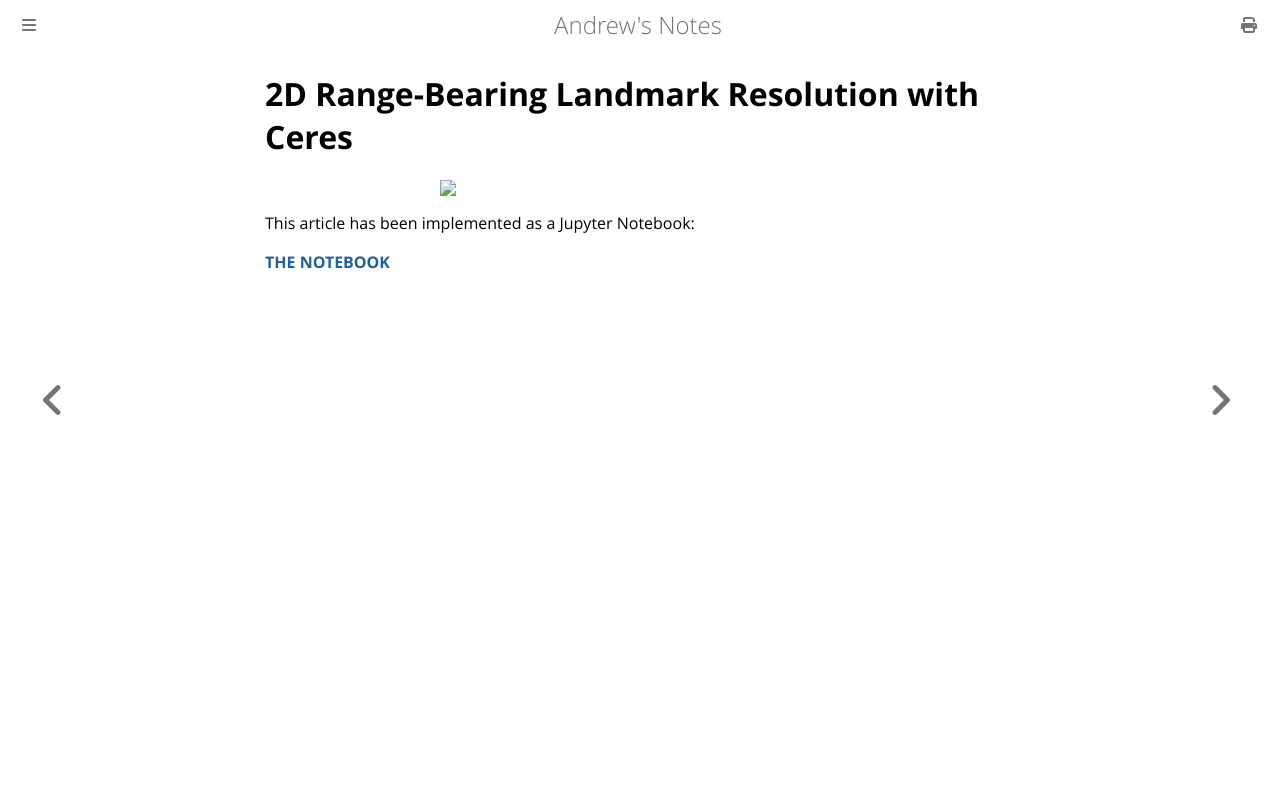

repository: goromal/notes · page: Autonomy/Systems_Implementation/Optimization_Libraries/2D_Range-Bearing_Landmark_Resolution_with_Ceres.html · generator: mdbook

# 2D Range-Bearing Landmark Resolution with Ceres

<img src="https://andrewtorgesen.com/res/img/rangebearing_dists.svg" width="400" style="display: block; margin-left: auto; margin-right: auto;">

This article has been implemented as a Jupyter Notebook:

**[THE NOTEBOOK](https://github.com/goromal/scratchpad/blob/master/optimizations/range_bearing_fusion.ipynb)**
